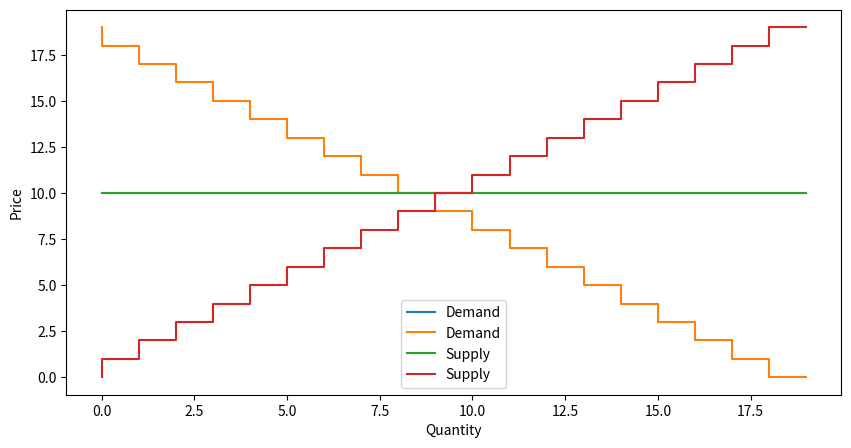
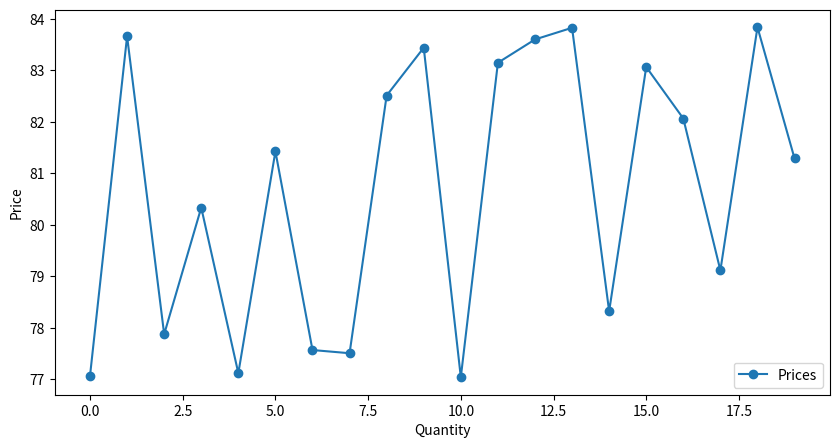

Write Python code to recreate these figures, in order.
import random

import matplotlib.pyplot as plt

a_Buyer = 147 # A € [133,200]
v_Seller = 14  # V € [0,67]

class Trader:
    def __init__(self, id,trader_type):
        self.id = id
        self.trader_type = trader_type
        # chaque vendeur dispose d'une unité de bien et chaque acheteur dispose de 0 unité
        self.init_qty = 1 if trader_type == "seller" else None
        self.redemption_value = (a_Buyer - 7*self.id) if trader_type == "buyer" else None
        self.cost = (v_Seller + 7*self.id) if trader_type == "seller" else None
        self.sold_quantities = 0  if  trader_type == "seller" else None
        self.bought_quantities = 0 if trader_type == "buyer" else None
        self.has_traded = self.bought_quantities ==1 if trader_type == "buyer" else self.sold_quantities ==1
        
def create_traders():
    buyers = [Trader(i,"buyer") for i in range(20)]
    sellers = [Trader(i,"seller") for i in range(20)]
    return buyers + sellers

def determine_price(cost,redemtion_value,type_price_determined) :
    if type_price_determined == 1 :
        return random.uniform(cost,redemtion_value)
    elif type_price_determined == 2 :
        return random.randint(cost,redemtion_value)
    elif type_price_determined == 3 :
        return (cost + redemtion_value)/2

def run_simulation(type_double_auction, type_price_determined, ZI_C = False):
    traders = create_traders()
    random.shuffle(traders)
    
    demand = {} if type_double_auction == 1 else [] # à chaque tuple [quantité,itération] on associera un prix. 
    supply = {} if type_double_auction == 1 else [] # à chaque tuple [quantité,itération] on associera un prix. 
    prices = [] # représente les différents prix auquels ont été vendus les produits à chaque round

    for i in range(20):  # Run for 20 rounds
        buyers = [t for t in traders if t.trader_type ==  "buyer" and not t.has_traded]
        sellers = [t for t in traders if t.trader_type ==  "seller" and not t.has_traded]
        nmr_qty = 0 # nombre d'échanges au cours de ce round
        if not buyers or not sellers:
            break  # No more trades can be made
        if type_double_auction == 1 : 
            # Sort asks and bids
            asks = sorted([t.redemption_value for t in buyers])
            bids = sorted([t.cost for t in sellers], reverse=True)

            # Find the maximum number of possible trades
            m = 0
            while m < len(asks) and m < len(bids) and asks[m] <= bids[m]:
                m += 1

            if m == 0:
                print("No trade occurred")
            else:
                # Trades occur, choose price as the average of the highest ask and lowest bid among the m trades
                price = determine_price(max(asks[:m]), min(bids[:m]), type_price_determined)
                print(f"{m} trades occurred at price = {price}")
                
                # Update quantities and calculate individual gains
                for buyer in buyers[:m]:
                    buyer.bought_quantities = 1
                for seller in sellers[:m]:
                    seller.sold_quantities = 1
                
                # Record demand and supply
                demand[(m, i)] = price
                supply[(m, i)] = price
                
                # Record prices
                prices.append(price)

        if type_double_auction == 2 :
            buyer = max(buyers, key=lambda t: t.redemption_value) # semande la plus grande 
            seller = max(sellers, key=lambda t: t.cost) #offre la plus petite.

            if buyer.redemption_value < seller.cost:
                print("No trade occurred")
            else:
                # Trade occurs, choose price randomly between buyer value and seller value
                price = determine_price(seller.cost, buyer.redemption_value,type_price_determined)
                print(f"Trade occurred: buyer value = {buyer.redemption_value}, seller value = {seller.cost}, price = {price}")
                buyer.bought_quantities = 1
                seller.sold_quantities = 1
            # Record demand and supply
            demand.append(buyer.redemption_value)
            supply.append(seller.cost)
    # Plot demand and supply
    plt.figure(figsize=(10, 5))
    plt.plot(range(len(demand)), sorted(demand, reverse=True), drawstyle='steps', label='Demand')
    plt.plot(range(len(supply)), sorted(supply), drawstyle='steps', label='Supply')
    plt.xlabel('Quantity')
    plt.ylabel('Price')
    plt.legend()
    plt.show()

    # Plot prices
    plt.figure(figsize=(10, 5))
    plt.plot(range(len(prices)), prices, label='Prices', marker='o')
    plt.xlabel('Quantity')
    plt.ylabel('Price')
    plt.legend()
    plt.show()

run_simulation(1,1)
